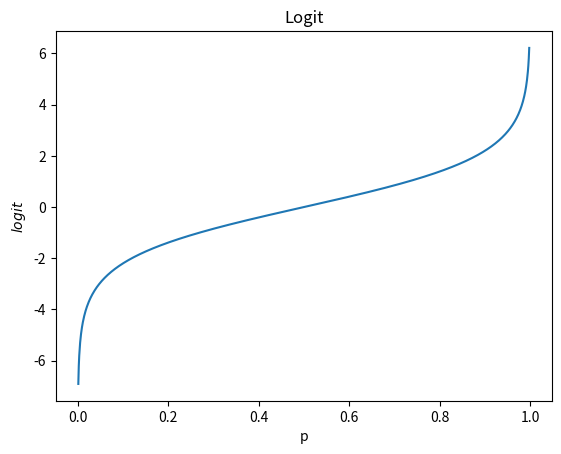

Write the Python code that produced this figure.
import numpy as np
import matplotlib.pyplot as plt


def odds_ratio(p):
    return p / (1 - p)


p = np.arange(start=0, stop=0.999, step=0.001)
OR = odds_ratio(p)
logit = np.log(OR)

plt.plot(p, logit)

plt.title('Logit')
plt.xlabel('p')
plt.ylabel('$logit$')

plt.show()
